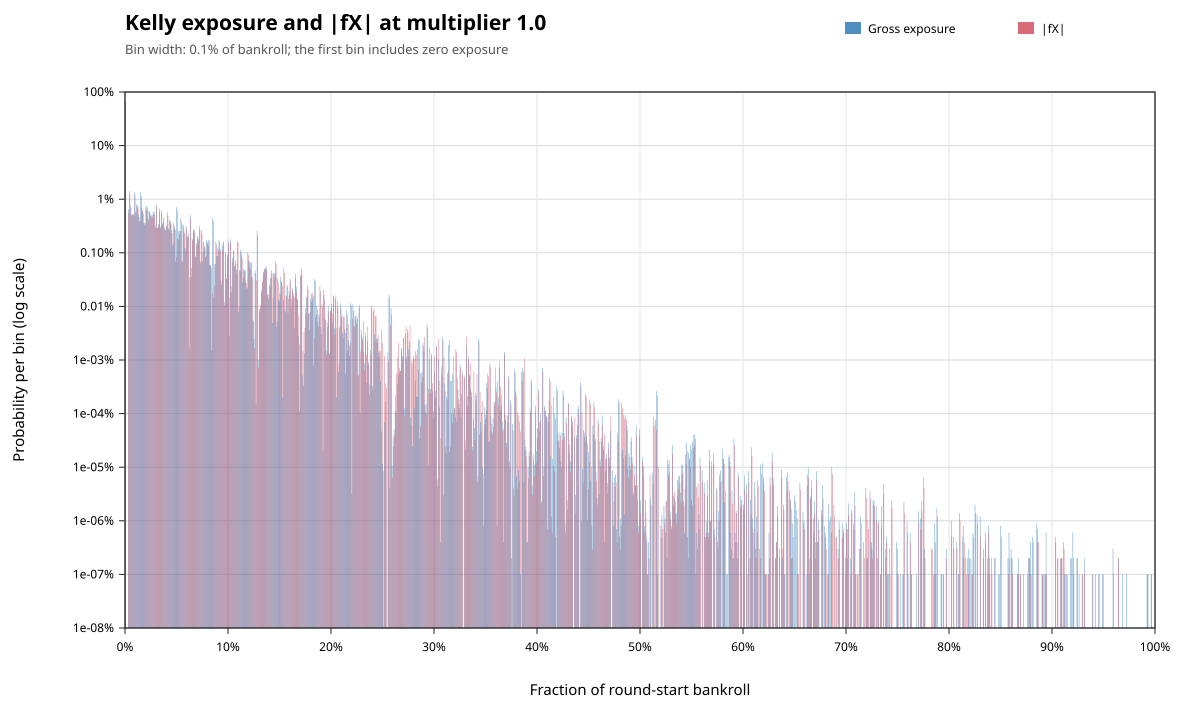

Source data for this figure (header and first rows):
metric, lower_inclusive, upper_exclusive, count, probability
gross_exposure, 0, 0.001, 624291689, 0.6243
gross_exposure, 0.003, 0.004, 6447909, 0.006448
gross_exposure, 0.004, 0.005, 13976940, 0.01398
gross_exposure, 0.005, 0.006, 7498427, 0.007498
gross_exposure, 0.006, 0.007, 5167469, 0.005167
gross_exposure, 0.007, 0.008, 5371724, 0.005372
gross_exposure, 0.008, 0.009, 5265509, 0.005266
gross_exposure, 0.009, 0.01, 13465429, 0.01347
gross_exposure, 0.01, 0.011, 5864774, 0.005865
gross_exposure, 0.011, 0.012, 8171708, 0.008172
gross_exposure, 0.012, 0.013, 7621059, 0.007621
gross_exposure, 0.013, 0.014, 5107556, 0.005108
gross_exposure, 0.014, 0.015, 3827333, 0.003827
gross_exposure, 0.015, 0.016, 13276422, 0.01328
gross_exposure, 0.016, 0.017, 6925536, 0.006926
gross_exposure, 0.017, 0.018, 5949958, 0.00595
gross_exposure, 0.018, 0.019, 3570718, 0.003571
gross_exposure, 0.019, 0.02, 3628236, 0.003628
gross_exposure, 0.02, 0.021, 7109611, 0.00711
gross_exposure, 0.021, 0.022, 7658831, 0.007659
gross_exposure, 0.022, 0.023, 4255607, 0.004256
gross_exposure, 0.023, 0.024, 6119194, 0.006119
gross_exposure, 0.024, 0.025, 5612887, 0.005613
gross_exposure, 0.025, 0.026, 4939576, 0.00494
gross_exposure, 0.026, 0.027, 5084308, 0.005084
gross_exposure, 0.027, 0.028, 5872427, 0.005872
gross_exposure, 0.028, 0.029, 5810224, 0.00581
gross_exposure, 0.029, 0.03, 3277899, 0.003278
gross_exposure, 0.03, 0.031, 8041989, 0.008042
gross_exposure, 0.031, 0.032, 2915891, 0.002916
gross_exposure, 0.032, 0.033, 3447040, 0.003447
gross_exposure, 0.033, 0.034, 6619322, 0.006619
gross_exposure, 0.034, 0.035, 3071791, 0.003072
gross_exposure, 0.035, 0.036, 6154285, 0.006154
gross_exposure, 0.036, 0.037, 3526350, 0.003526
gross_exposure, 0.037, 0.038, 4518220, 0.004518
gross_exposure, 0.038, 0.039, 2942398, 0.002942
gross_exposure, 0.039, 0.04, 2734118, 0.002734
gross_exposure, 0.04, 0.041, 3231830, 0.003232
gross_exposure, 0.041, 0.042, 5690706, 0.005691
gross_exposure, 0.042, 0.043, 2820352, 0.00282
gross_exposure, 0.043, 0.044, 4091211, 0.004091
gross_exposure, 0.044, 0.045, 3962132, 0.003962
gross_exposure, 0.045, 0.046, 2602244, 0.002602
gross_exposure, 0.046, 0.047, 1377036, 0.001377
gross_exposure, 0.047, 0.048, 3570861, 0.003571
gross_exposure, 0.048, 0.049, 2902086, 0.002902
gross_exposure, 0.049, 0.05, 689146, 0.0006891
gross_exposure, 0.05, 0.051, 7224907, 0.007225
gross_exposure, 0.051, 0.052, 1812663, 0.001813
gross_exposure, 0.052, 0.053, 2581524, 0.002582
gross_exposure, 0.053, 0.054, 2563758, 0.002564
gross_exposure, 0.054, 0.055, 4348998, 0.004349
gross_exposure, 0.055, 0.056, 724907, 0.0007249
gross_exposure, 0.056, 0.057, 3403793, 0.003404
gross_exposure, 0.057, 0.058, 2565522, 0.002566
gross_exposure, 0.058, 0.059, 1229388, 0.001229
gross_exposure, 0.059, 0.06, 3165530, 0.003166
gross_exposure, 0.06, 0.061, 2051751, 0.002052
gross_exposure, 0.061, 0.062, 2337050, 0.002337
... 1,463 more rows
